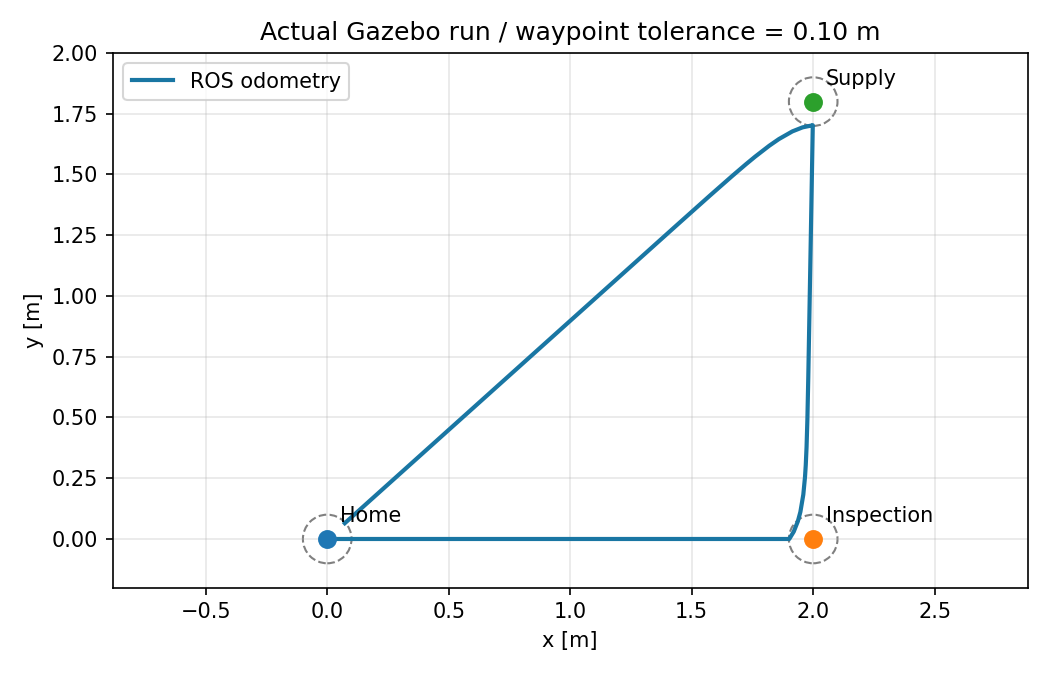

The data file committed next to this chart (first rows):
wall_seconds, x, y, yaw, intent, state, linear_velocity, angular_velocity
0.3, 1.4780451569253127e-19, 3.036788898569363e-15, -6.150656764545072e-20, stop, READY, 0, 0
0.5, 1.4780451569253127e-19, 3.036788898569363e-15, -6.150656764545072e-20, stop, READY, 0, 0
0.8, 1.4780451569253127e-19, 3.036788898569363e-15, -6.150656764545072e-20, stop, READY, 0, 0
1.1, 1.4780451569253127e-19, 3.036788898569363e-15, -6.150656764545072e-20, stop, READY, 0, 0
1.3, 1.4780451569253127e-19, 3.036788898569363e-15, -6.150656764545072e-20, stop, READY, 0, 0
1.5, 1.4780451569253127e-19, 3.036788898569363e-15, -6.150656764545072e-20, stop, READY, 0, 0
1.8, 1.4780451569253127e-19, 3.036788898569363e-15, -6.150656764545072e-20, stop, READY, 0, 0
2.0, 1.4780451569253127e-19, 3.036788898569363e-15, -6.150656764545072e-20, stop, READY, 0, 0
2.3, 1.4780451569253127e-19, 3.036788898569363e-15, -6.150656764545072e-20, stop, READY, 0, 0
2.5, 1.4780451569253127e-19, 3.036788898569363e-15, -6.150656764545072e-20, stop, READY, 0, 0
2.8, 1.4780451569253127e-19, 3.036788898569363e-15, -6.150656764545072e-20, stop, READY, 0, 0
3.1, 1.4780451569253127e-19, 3.036788898569363e-15, -6.150656764545072e-20, stop, READY, 0, 0
3.3, 1.4780451569253127e-19, 3.036788898569363e-15, -6.150656764545072e-20, stop, READY, 0, 0
3.5, 1.4780451569253127e-19, 3.036788898569363e-15, -6.150656764545072e-20, stop, READY, 0, 0
3.8, 1.4780451569253127e-19, 3.036788898569363e-15, -6.150656764545072e-20, stop, READY, 0, 0
4.0, 1.4780451569253127e-19, 3.036788898569363e-15, -6.150656764545072e-20, stop, READY, 0, 0
4.3, 1.4780451569253127e-19, 3.036788898569363e-15, -6.150656764545072e-20, stop, READY, 0, 0
4.5, 1.4780451569253127e-19, 3.036788898569363e-15, -6.150656764545072e-20, stop, READY, 0, 0
4.8, 1.4780451569253127e-19, 3.036788898569363e-15, -6.150656764545072e-20, stop, READY, 0, 0
5.1, 1.4780451569253127e-19, 3.036788898569363e-15, -6.150656764545072e-20, stop, READY, 0, 0
5.3, 1.4780451569253127e-19, 3.036788898569363e-15, -6.150656764545072e-20, stop, READY, 0, 0
5.5, 1.4780451569253127e-19, 3.036788898569363e-15, -6.150656764545072e-20, stop, READY, 0, 0
5.7, 1.4780451569253127e-19, 3.036788898569363e-15, -6.150656764545072e-20, stop, READY, 0, 0
6.0, 1.4780451569253127e-19, 3.036788898569363e-15, -6.150656764545072e-20, stop, READY, 0, 0
6.3, 1.4780451569253127e-19, 3.036788898569363e-15, -6.150656764545072e-20, stop, READY, 0, 0
6.6, 1.4780451569253127e-19, 3.036788898569363e-15, -6.150656764545072e-20, stop, READY, 0, 0
6.8, 1.4780451569253127e-19, 3.036788898569363e-15, -6.150656764545072e-20, stop, READY, 0, 0
7.0, 1.4780451569253127e-19, 3.036788898569363e-15, -6.150656764545072e-20, stop, READY, 0, 0
7.3, 1.4780451569253127e-19, 3.036788898569363e-15, -6.150656764545072e-20, stop, READY, 0, 0
7.6, 1.4780451569253127e-19, 3.036788898569363e-15, -6.150656764545072e-20, stop, READY, 0, 0
7.9, 1.4780451569253127e-19, 3.036788898569363e-15, -6.150656764545072e-20, stop, READY, 0, 0
8.1, 1.4780451569253127e-19, 3.036788898569363e-15, -6.150656764545072e-20, inspection, MOVING, 0.24, -2.7329992968906647e-15
8.4, 0.06058, 1.6458374946058904e-15, -3.057743449911336e-14, inspection, MOVING, 0.24, 5.3511858167870665e-14
8.6, 0.1095, -1.34331376792716e-15, -4.108881827442844e-14, inspection, MOVING, 0.24, 7.523890923675426e-14
8.9, 0.183, 1.3526643253180687e-14, 3.207239506192555e-13, inspection, MOVING, 0.24, -5.907030633571066e-13
9.2, 0.2564, 6.493124683322398e-14, 1.2584488977544219e-12, inspection, MOVING, 0.24, -2.33224042119244e-12
9.4, 0.2972, 1.305553566709869e-13, 1.9786743491265823e-12, inspection, MOVING, 0.24, -3.699623367249018e-12
9.7, 0.3707, 3.1852575137095915e-13, 3.0104717570422445e-12, inspection, MOVING, 0.24, -5.770738250093997e-12
10.0, 0.4441, 5.508499596510163e-13, 3.065101528061391e-12, inspection, MOVING, 0.24, -6.154454450442718e-12
10.3, 0.5175, 7.442434186521162e-13, 1.9545614964985422e-12, inspection, MOVING, 0.24, -4.421870642938941e-12
10.6, 0.591, 8.233296105842188e-13, 9.348751314834163e-14, inspection, MOVING, 0.24, -1.2200689332810197e-12
10.8, 0.6318, 8.055262323925118e-13, -9.619585072319046e-13, inspection, MOVING, 0.24, 6.717914507216645e-13
11.1, 0.7052, 6.790337567153313e-13, -2.3004237386936375e-12, inspection, MOVING, 0.24, 3.1967703856577498e-12
11.4, 0.7787, 4.950952744315013e-13, -2.432324316288666e-12, inspection, MOVING, 0.24, 3.6485157280325615e-12
11.7, 0.8521, 3.4773323515881505e-13, -1.3516697031780744e-12, inspection, MOVING, 0.24, 1.8877308132958404e-12
11.9, 0.9011, 3.0735686578990573e-13, -2.3540161860353815e-13, inspection, MOVING, 0.24, -7.971060948949245e-14
12.2, 0.9663, 3.4028548465114683e-13, 1.200025315829348e-12, inspection, MOVING, 0.24, -2.752614599917945e-12
12.4, 1.015, 4.189434766457408e-13, 1.9142850712454396e-12, inspection, MOVING, 0.24, -4.211529714538178e-12
12.7, 1.089, 5.711977184556788e-13, 1.960303648887046e-12, inspection, MOVING, 0.24, -4.656828133565132e-12
12.9, 1.138, 6.545372799958648e-13, 1.2952447855638585e-12, inspection, MOVING, 0.24, -3.697751045439541e-12
13.1, 1.187, 6.94154598351115e-13, 2.221671302929527e-13, inspection, MOVING, 0.24, -1.9361353172504288e-12
13.4, 1.26, 6.437618657322329e-13, -1.5959759817481044e-12, inspection, MOVING, 0.24, 1.306634199841501e-12
13.6, 1.301, 5.61253199447254e-13, -2.4012961041148762e-12, inspection, MOVING, 0.24, 2.877248911729161e-12
13.9, 1.374, 3.527181952181014e-13, -3.0177600225745427e-12, inspection, MOVING, 0.24, 4.417208395169674e-12
14.2, 1.448, 1.4623965091855528e-13, -2.3307418291283272e-12, inspection, MOVING, 0.24, 3.7186553417807065e-12
14.5, 1.521, 3.005688962502224e-14, -6.84493114364312e-13, inspection, MOVING, 0.24, 1.1190866487394536e-12
14.7, 1.562, 2.267595078628768e-14, 3.449676507139263e-13, inspection, MOVING, 0.24, -7.14135236330388e-13
14.9, 1.611, 6.641102491478026e-14, 1.3783194642896634e-12, inspection, MOVING, 0.24, -2.788260985913862e-12
15.2, 1.684, 2.0068561736162926e-13, 2.0316534903208637e-12, inspection, MOVING, 0.2212, -4.799913693001601e-12
15.4, 1.727, 2.8430542093393136e-13, 1.692358888478138e-12, inspection, MOVING, 0.191, -4.921858652700362e-12
... 231 more rows
